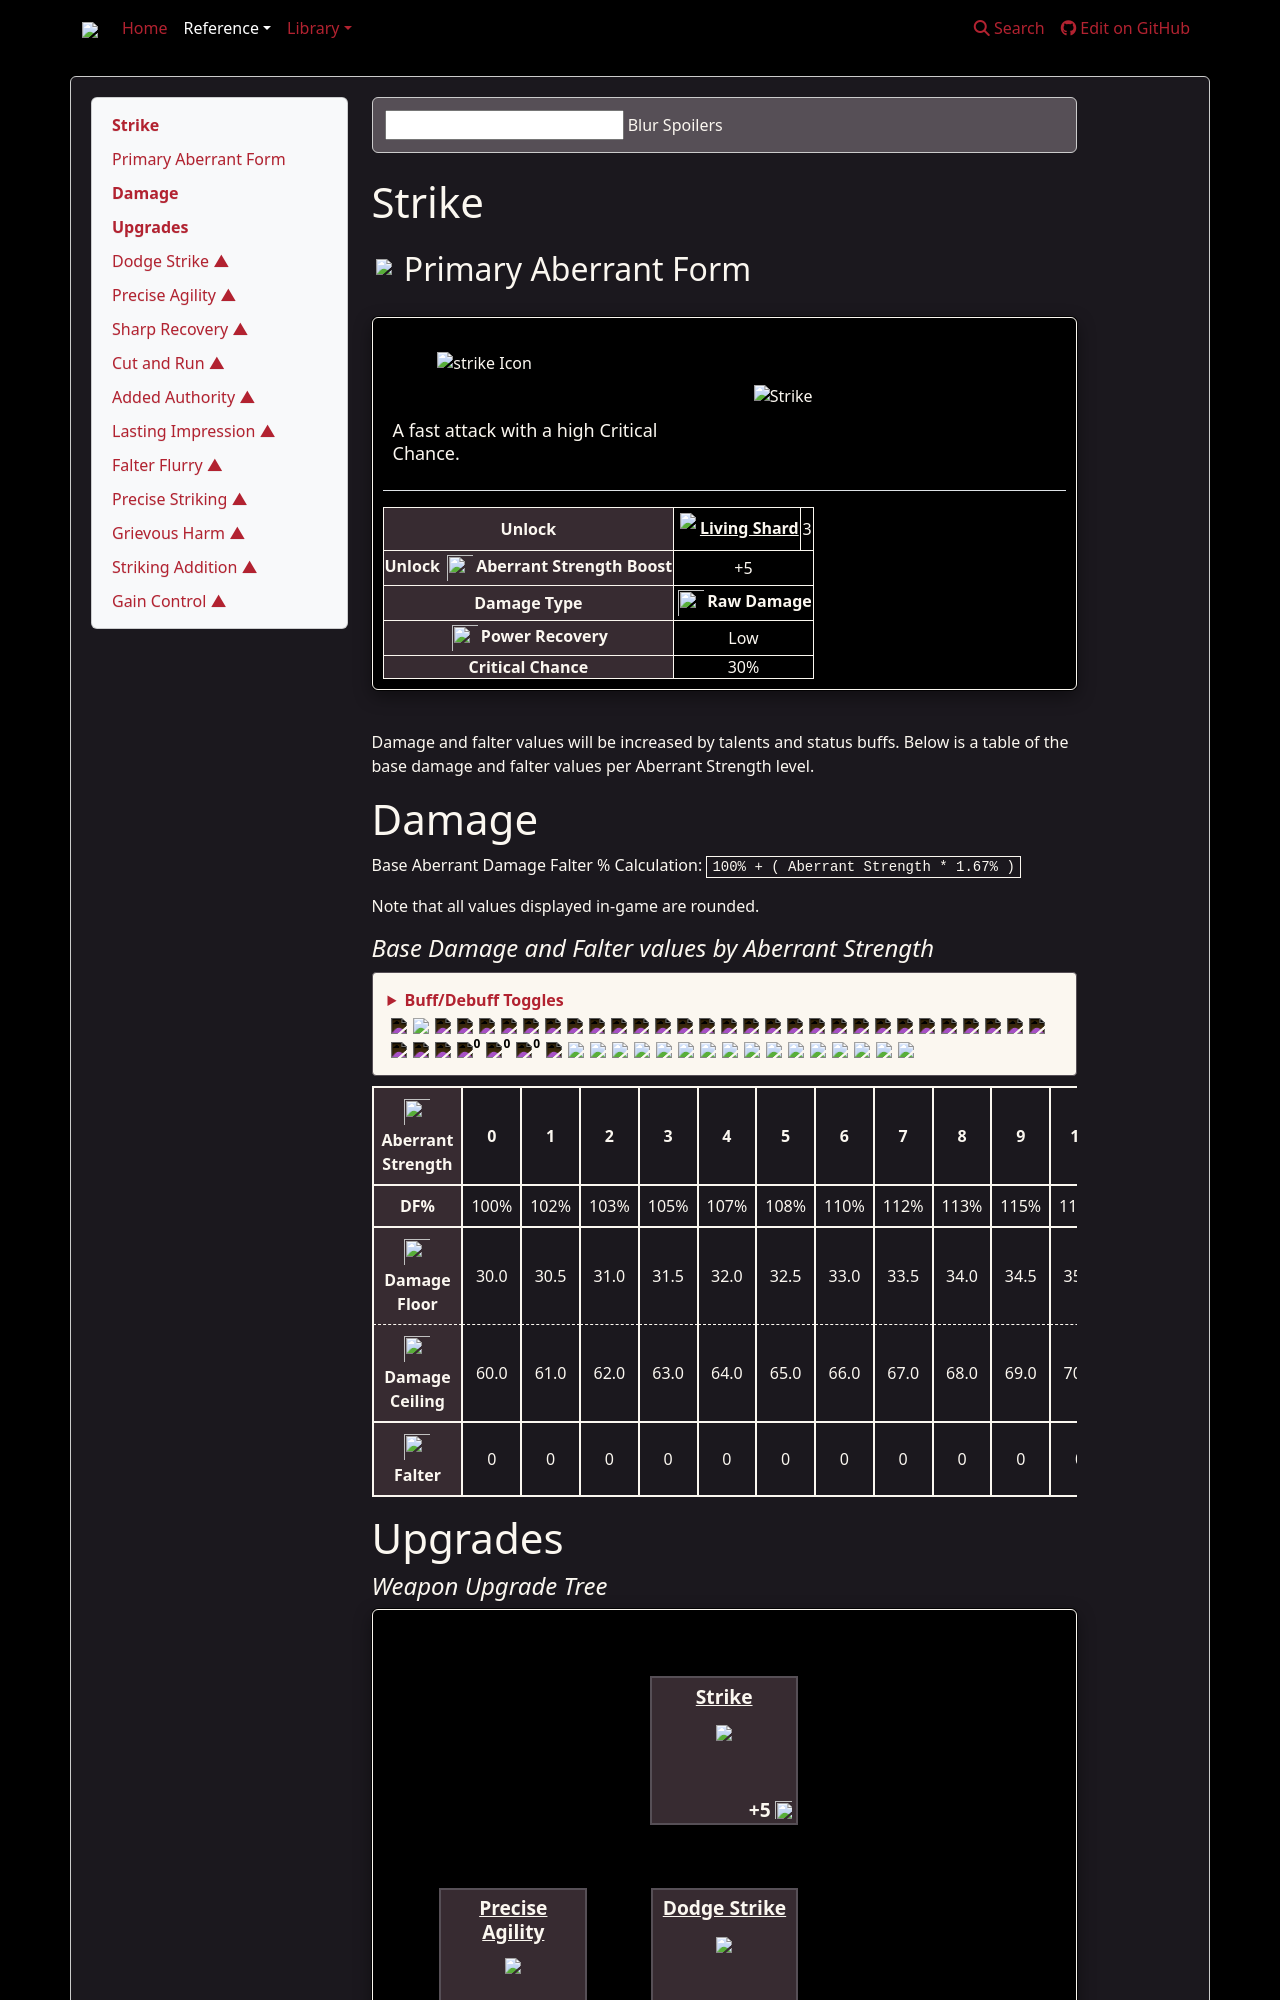

repository: weslo-stem/control-resonant-reference · page: reference/dylan/aberrant/primary-forms/strike/index.html · generator: mkdocs

# Strike
## <img src="{{icon_aberrant_form}}" style="border: 0px;"/> Primary Aberrant Form

<div class="flex-container">

<div class="generic-infobox" style="width: 100%;">
    <!-- Image -->
    <div class="flex-container">
        <div class="box-icon-primary left-box">
            <img src="{{icon_strike}}" alt="strike Icon">
            <div class="image-subtitle">
                <p class="inline-svg">A fast attack with a high Critical Chance.</p>
            </div>
        </div>
        <div class="box-gif-primary right-box">
            <img src="{{gif_strike}}" alt="Strike">
        </div>
    </div>
    <div class="mobile-box-gif-primary">
        <img src="{{gif_strike}}" alt="Strike">
    </div>
    <hr>
    <div class="flex-container" style="gap: 10px;">
        <div class="htable" style="overflow-x: auto; width: 100%;">
            <table class="weapon-info">
                <tbody>
